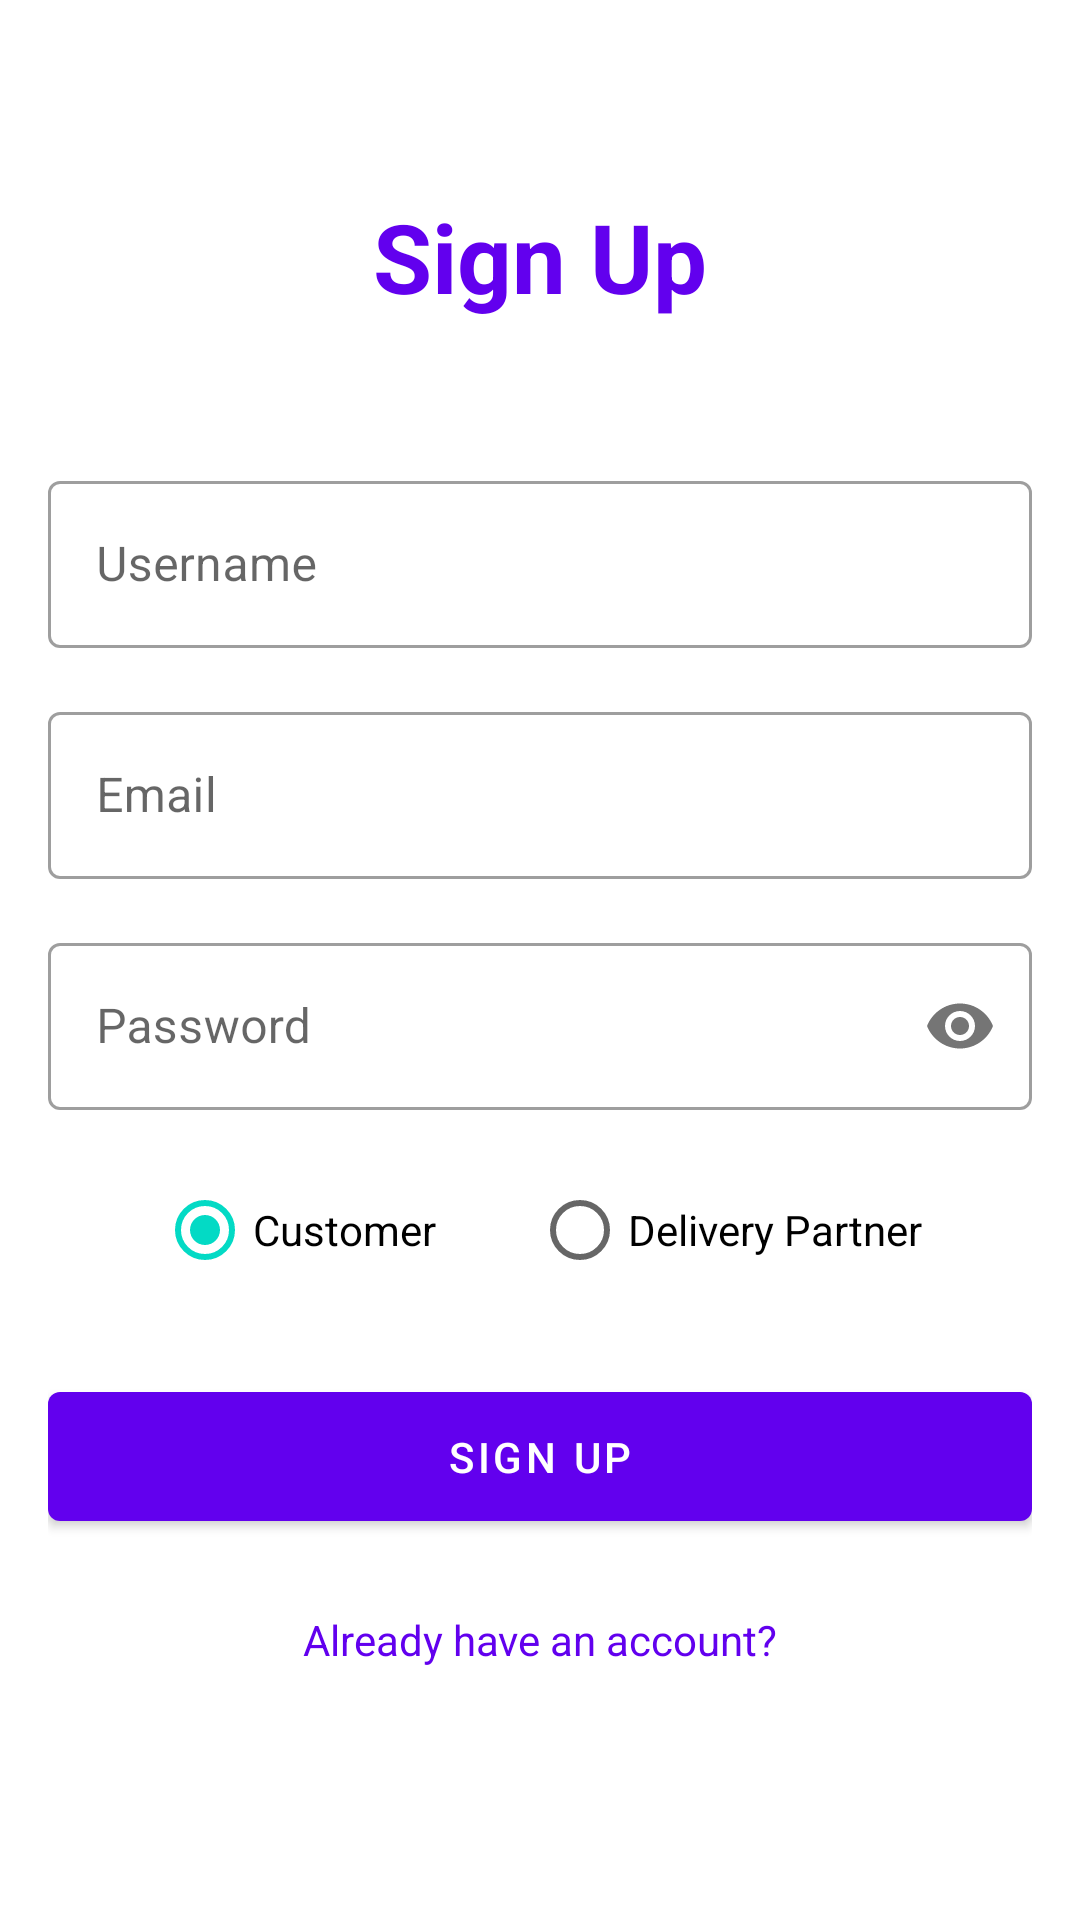

Write the Android layout XML for this screen, with the resource values it uses.
<!-- AndroidManifest.xml: application theme Theme.SmartBite -->
<!-- res/layout/activity_signup.xml -->
<?xml version="1.0" encoding="utf-8"?>
<androidx.constraintlayout.widget.ConstraintLayout xmlns:android="http://schemas.android.com/apk/res/android"
    xmlns:app="http://schemas.android.com/apk/res-auto"
    android:layout_width="match_parent"
    android:layout_height="match_parent"
    android:padding="16dp">

    <TextView
        android:id="@+id/titleText"
        android:layout_width="wrap_content"
        android:layout_height="wrap_content"
        android:layout_marginTop="48dp"
        android:text="@string/btn_signup"
        android:textSize="32sp"
        android:textStyle="bold"
        android:textColor="@color/primary"
        app:layout_constraintLeft_toLeftOf="parent"
        app:layout_constraintRight_toRightOf="parent"
        app:layout_constraintTop_toTopOf="parent" />

    <com.google.android.material.textfield.TextInputLayout
        android:id="@+id/usernameLayout"
        android:layout_width="match_parent"
        android:layout_height="wrap_content"
        android:layout_marginTop="48dp"
        android:hint="@string/hint_username"
        style="@style/Widget.MaterialComponents.TextInputLayout.OutlinedBox"
        app:layout_constraintTop_toBottomOf="@id/titleText">

        <com.google.android.material.textfield.TextInputEditText
            android:id="@+id/usernameInput"
            android:layout_width="match_parent"
            android:layout_height="wrap_content"
            android:inputType="textPersonName" />
    </com.google.android.material.textfield.TextInputLayout>

    <com.google.android.material.textfield.TextInputLayout
        android:id="@+id/emailLayout"
        android:layout_width="match_parent"
        android:layout_height="wrap_content"
        android:layout_marginTop="16dp"
        android:hint="@string/hint_email"
        style="@style/Widget.MaterialComponents.TextInputLayout.OutlinedBox"
        app:layout_constraintTop_toBottomOf="@id/usernameLayout">

        <com.google.android.material.textfield.TextInputEditText
            android:id="@+id/emailInput"
            android:layout_width="match_parent"
            android:layout_height="wrap_content"
            android:inputType="textEmailAddress" />
    </com.google.android.material.textfield.TextInputLayout>

    <com.google.android.material.textfield.TextInputLayout
        android:id="@+id/passwordLayout"
        android:layout_width="match_parent"
        android:layout_height="wrap_content"
        android:layout_marginTop="16dp"
        android:hint="@string/hint_password"
        style="@style/Widget.MaterialComponents.TextInputLayout.OutlinedBox"
        app:passwordToggleEnabled="true"
        app:layout_constraintTop_toBottomOf="@id/emailLayout">

        <com.google.android.material.textfield.TextInputEditText
            android:id="@+id/passwordInput"
            android:layout_width="match_parent"
            android:layout_height="wrap_content"
            android:inputType="textPassword" />
    </com.google.android.material.textfield.TextInputLayout>

    <RadioGroup
        android:id="@+id/roleGroup"
        android:layout_width="match_parent"
        android:layout_height="wrap_content"
        android:layout_marginTop="16dp"
        android:orientation="horizontal"
        android:gravity="center"
        app:layout_constraintTop_toBottomOf="@id/passwordLayout">

        <RadioButton
            android:id="@+id/customerRadio"
            android:layout_width="wrap_content"
            android:layout_height="wrap_content"
            android:text="@string/role_customer"
            android:checked="true"
            android:layout_marginEnd="32dp" />

        <RadioButton
            android:id="@+id/deliveryRadio"
            android:layout_width="wrap_content"
            android:layout_height="wrap_content"
            android:text="@string/role_delivery" />
    </RadioGroup>

    <com.google.android.material.button.MaterialButton
        android:id="@+id/signupButton"
        android:layout_width="match_parent"
        android:layout_height="wrap_content"
        android:layout_marginTop="24dp"
        android:text="@string/btn_signup"
        android:padding="12dp"
        app:layout_constraintTop_toBottomOf="@id/roleGroup" />

    <TextView
        android:id="@+id/loginText"
        android:layout_width="wrap_content"
        android:layout_height="wrap_content"
        android:layout_marginTop="16dp"
        android:text="@string/text_have_account"
        android:textColor="@color/primary"
        android:padding="8dp"
        app:layout_constraintLeft_toLeftOf="parent"
        app:layout_constraintRight_toRightOf="parent"
        app:layout_constraintTop_toBottomOf="@id/signupButton" />

    <ProgressBar
        android:id="@+id/progressBar"
        android:layout_width="wrap_content"
        android:layout_height="wrap_content"
        android:visibility="gone"
        app:layout_constraintLeft_toLeftOf="parent"
        app:layout_constraintRight_toRightOf="parent"
        app:layout_constraintTop_toTopOf="parent"
        app:layout_constraintBottom_toBottomOf="parent" />

</androidx.constraintlayout.widget.ConstraintLayout>
<!-- resources referenced by this layout -->
<resources>
  <color name="primary">#6200EE</color>
  <string name="btn_signup">Sign Up</string>
  <string name="hint_email">Email</string>
  <string name="hint_password">Password</string>
  <string name="hint_username">Username</string>
  <string name="role_customer">Customer</string>
  <string name="role_delivery">Delivery Partner</string>
  <string name="text_have_account">Already have an account?</string>
  <style name="Theme.SmartBite" parent="Theme.MaterialComponents.DayNight.NoActionBar">
          
          <item name="colorPrimary">@color/purple_500</item>
          <item name="colorPrimaryVariant">@color/purple_700</item>
          <item name="colorOnPrimary">@color/white</item>
          
          <item name="colorSecondary">@color/teal_200</item>
          <item name="colorSecondaryVariant">@color/teal_700</item>
          <item name="colorOnSecondary">@color/black</item>
          
          <item name="android:statusBarColor" tools:targetApi="l">?attr/colorPrimaryVariant</item>
          
      </style>
  <color name="purple_500">#FF6200EE</color>
  <color name="purple_700">#FF3700B3</color>
  <color name="white">#FFFFFFFF</color>
  <color name="teal_200">#FF03DAC5</color>
  <color name="teal_700">#FF018786</color>
  <color name="black">#FF000000</color>
</resources>
